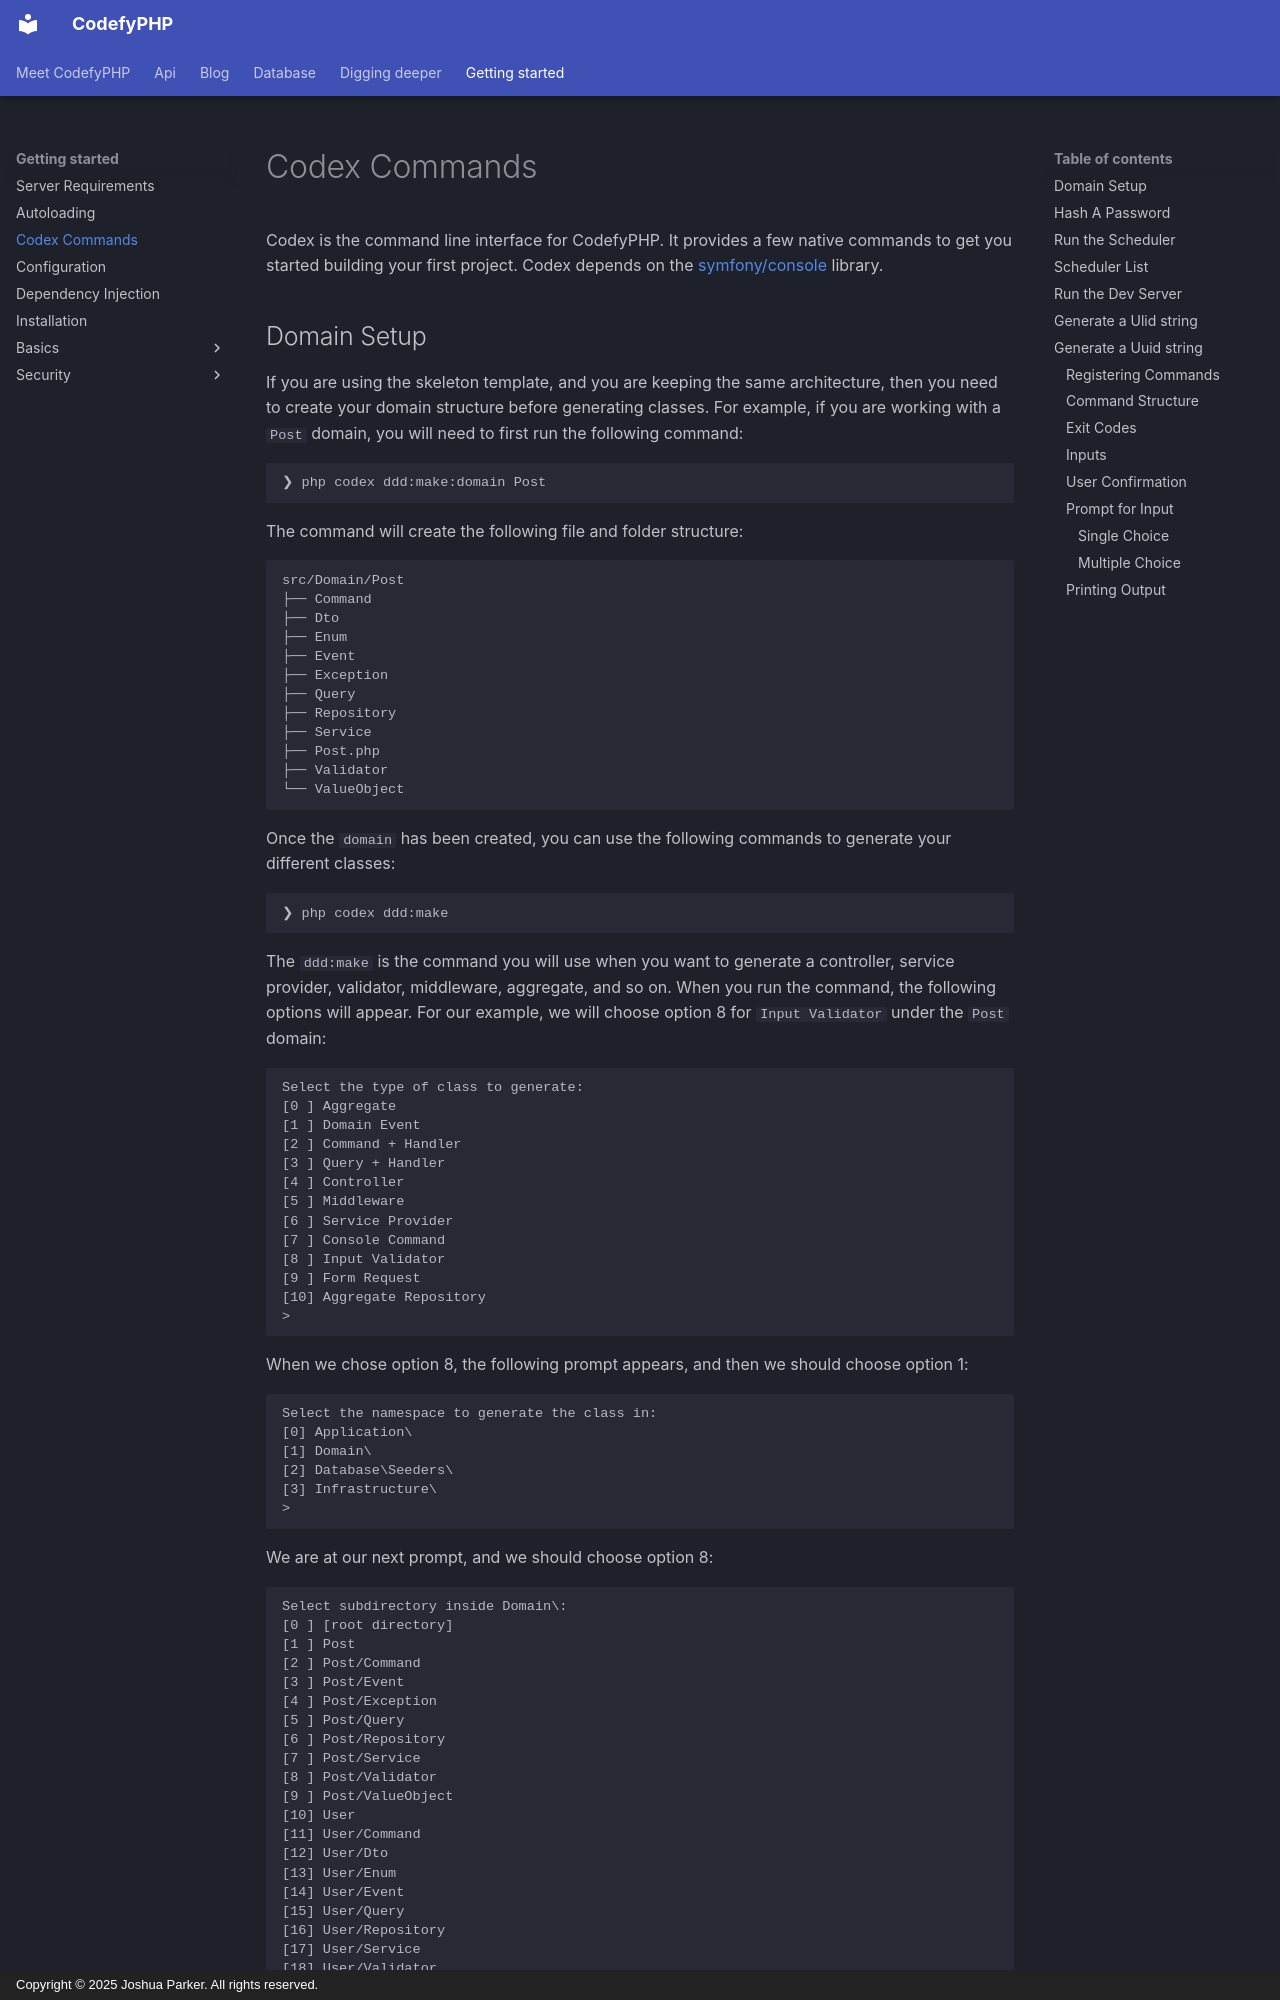

repository: codefyphp/docs · page: getting-started/codex/index.html · generator: mkdocs · copyright: Copyright © 2025 Joshua Parker. All rights reserved.

---
title: Codex Commands
sidebar_title: Codex Commands
summary: Use the CodefyPHP Codex CLI to generate domains and application classes, register console commands, read input, confirm actions, and print output.
keywords: codex-cli,codefyphp-commands,php-code-generation
weight: 6
---

Codex is the command line interface for CodefyPHP. It provides a few native commands to get you started building your 
first project. Codex depends on the [symfony/console](https://github.com/symfony/console) library.
